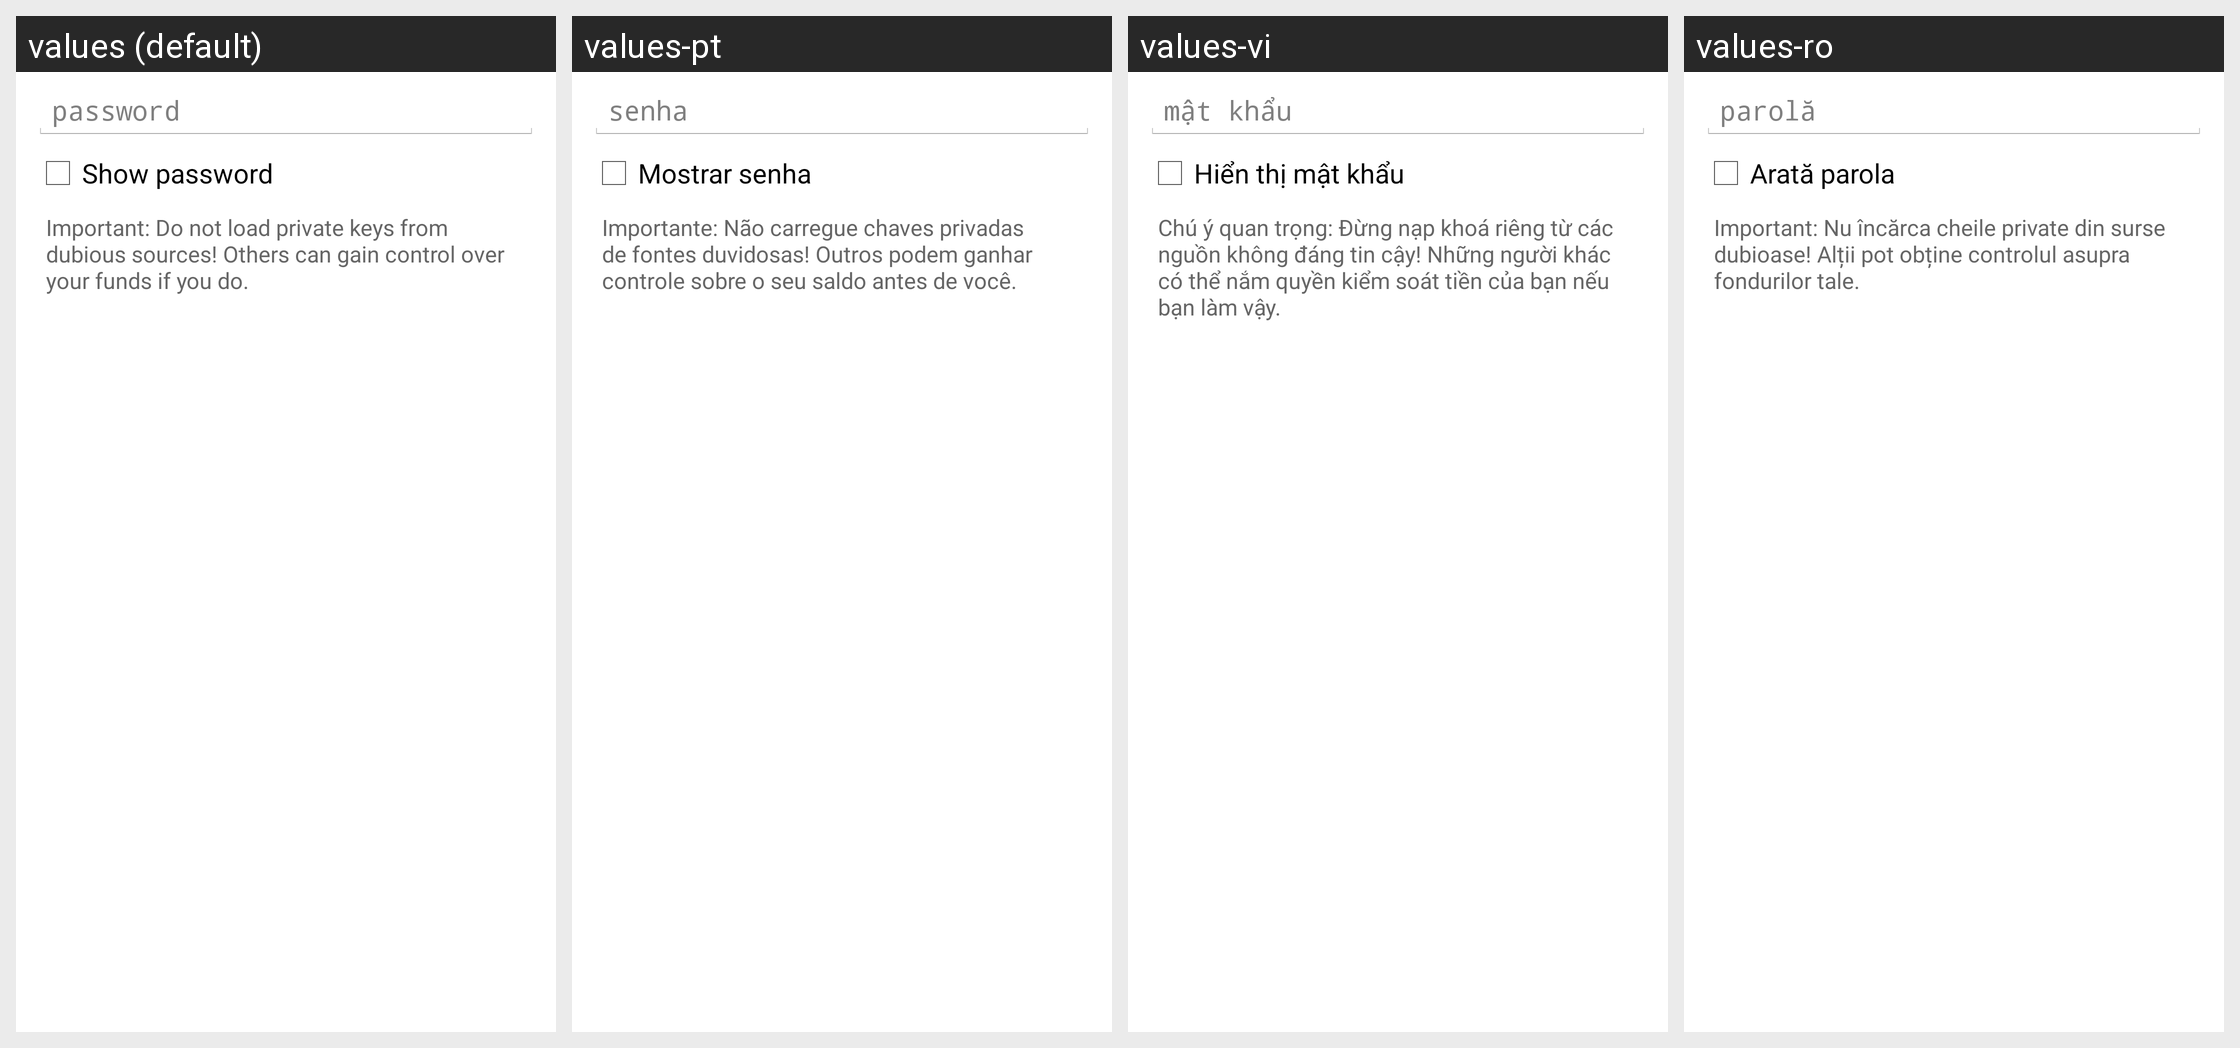

This grid shows one Android layout under several languages. Give, for every string resource on the screen, its name, the default text and each shown locale's text.
Android screen res/layout/import_keys_from_content_dialog.xml rendered under 4 locales, left to right: values (default), values-pt, values-vi, values-ro. Device: Nexus 5 (rendered at 1080×1920; each locale shown at half size, 540×960, under a caption strip naming it); theme My.Theme.
Other locales in the repository, not shown: values-ar, values-bg, values-ca, values-cs, values-da, values-de, values-el, values-eo, values-es, values-fa, values-fi, values-fil, values-fr, values-hr, values-hu, values-id, values-it, values-iw, values-ja, values-ko, values-mk, values-nb, values-nl, values-pl, values-pt-rBR, values-ru, values-sk, values-sl, values-sq, values-sr, values-sv, values-sw, values-th, values-tr, values-uk, values-zh, values-zh-rTW.
Strings drawn on this screen, with the default value and each locale's value (text and hints the layout hard-codes, and strings that could not be matched under every locale, appear in the picture but are not listed):

import_export_keys_dialog_password
  values: password
  values-pt: senha
  values-vi: mật khẩu
  values-ro: parolă

import_export_keys_dialog_show
  values: Show password
  values-pt: Mostrar senha
  values-vi: Hiển thị mật khẩu
  values-ro: Arată parola

import_keys_dialog_warning
  values: Important: Do not load private keys from dubious sources! Others can gain control over your funds if you do.
  values-pt: Importante: Não carregue chaves privadas de fontes duvidosas! Outros podem ganhar controle sobre o seu saldo antes de você.
  values-vi: Chú ý quan trọng: Đừng nạp khoá riêng từ các nguồn không đáng tin cậy! Những người khác có thể nắm quyền kiểm soát tiền của bạn nếu bạn làm vậy.
  values-ro: Important: Nu încărca cheile private din surse dubioase! Alții pot obține controlul asupra fondurilor tale.
